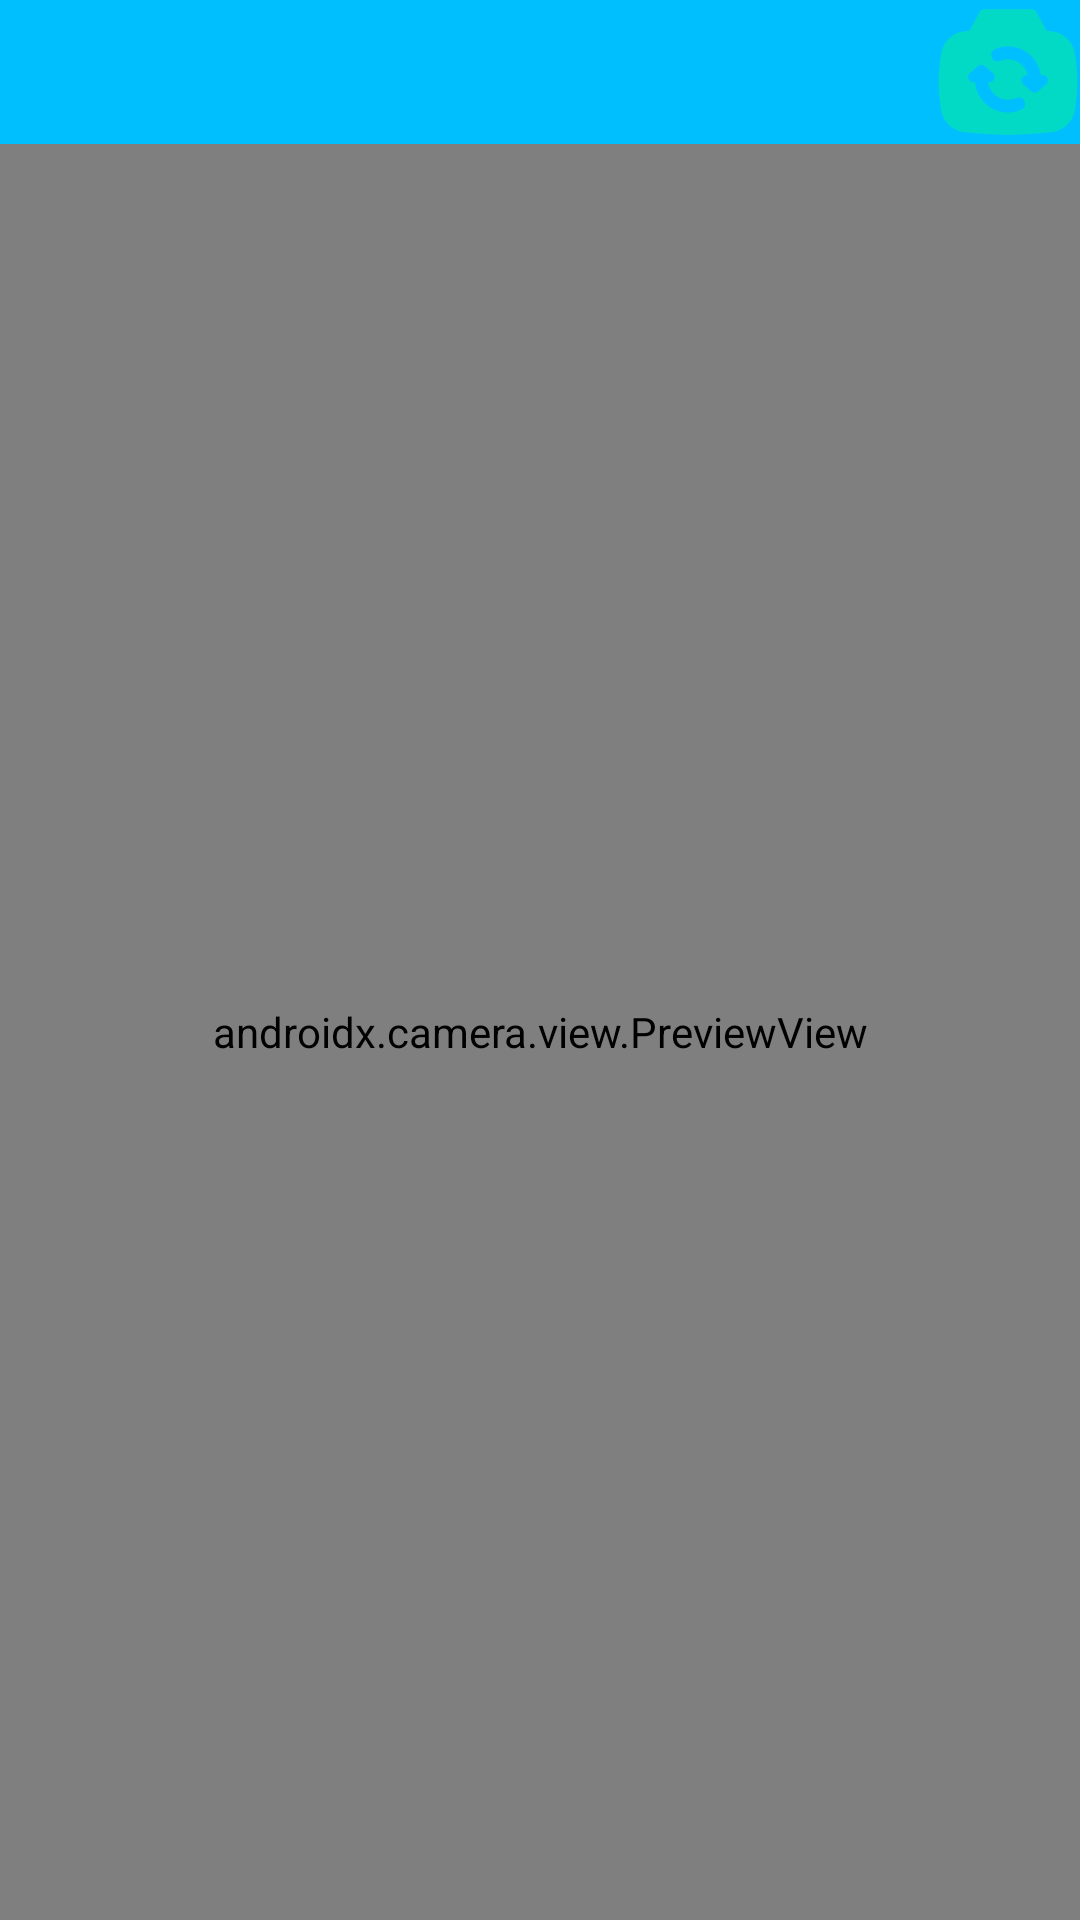

Android layout source for this screen:
<!-- AndroidManifest.xml: application theme Theme.MyApplication -->
<!-- res/layout/fragment_camera.xml -->
<?xml version="1.0" encoding="utf-8"?>
<androidx.constraintlayout.widget.ConstraintLayout xmlns:android="http://schemas.android.com/apk/res/android"
                                                   xmlns:app="http://schemas.android.com/apk/res-auto"
                                                   android:id="@+id/camera_container"
                                                   android:layout_width="match_parent"
                                                   android:layout_height="match_parent">
    <include
            android:id="@+id/labelLayout"
            layout="@layout/item"
            android:layout_width="match_parent"
            android:layout_height="wrap_content"/>
    <androidx.camera.view.PreviewView
            android:id="@+id/view_finder"
            android:layout_width="match_parent"
            android:layout_height="0dp"
            app:scaleType="fillStart" app:layout_constraintTop_toBottomOf="@+id/labelLayout"
            app:layout_constraintBottom_toBottomOf="parent"
            app:layout_constraintEnd_toEndOf="parent" app:layout_constraintStart_toStartOf="parent"/>


</androidx.constraintlayout.widget.ConstraintLayout>
<!-- res/layout/item.xml (included above) -->
<?xml version="1.0" encoding="utf-8"?>
<androidx.constraintlayout.widget.ConstraintLayout xmlns:android="http://schemas.android.com/apk/res/android"
                                                   xmlns:app="http://schemas.android.com/apk/res-auto"
                                                   android:layout_width="match_parent"
                                                   android:layout_height="wrap_content"
                                                   android:background="@color/colorPrimary"
>

    <TextView
            android:id="@+id/tvLabel"
            android:layout_width="0dp"
            android:layout_height="wrap_content"
            android:textColor="@color/cardview_light_background"
            android:textSize="@dimen/bottom_sheet_text_size"
            app:layout_constraintStart_toStartOf="parent"
            app:layout_constraintTop_toTopOf="parent" app:layout_constraintEnd_toEndOf="parent"/>

    <androidx.appcompat.widget.AppCompatImageButton
            android:id="@+id/switch_buttion"
            android:layout_width="wrap_content"
            android:layout_height="wrap_content"
            android:src="@drawable/camera_switch"
            android:background="@drawable/shape"
            app:layout_constraintEnd_toEndOf="parent"
            app:layout_constraintTop_toTopOf="parent"/>

</androidx.constraintlayout.widget.ConstraintLayout>
<!-- resources referenced by this layout -->
<resources>
  <color name="colorPrimary">#00BFFF</color>
  <dimen name="bottom_sheet_text_size">20sp</dimen>
  <!-- drawable camera_switch (drawable) -->
  <vector xmlns:android="http://schemas.android.com/apk/res/android"
      android:width="48dp"
      android:height="48dp"
      android:viewportWidth="14"
      android:viewportHeight="14">
    <path
        android:pathData="M4.695,0.896C4.513,0.896 4.345,0.995 4.257,1.154L3.242,2.993L2.912,3.022L2.832,3.028C1.646,3.131 0.671,4.042 0.497,5.223C0.369,6.086 0.25,7.003 0.25,7.947C0.25,8.891 0.369,9.808 0.497,10.672C0.671,11.852 1.646,12.764 2.832,12.866L2.921,12.874C4.222,12.986 5.593,13.104 7,13.104C8.407,13.104 9.778,12.986 11.079,12.874L11.168,12.866C12.354,12.764 13.329,11.852 13.503,10.672C13.631,9.808 13.75,8.891 13.75,7.947C13.75,7.003 13.631,6.086 13.503,5.223C13.329,4.042 12.354,3.131 11.168,3.028L11.087,3.021L10.758,2.993L9.743,1.154C9.655,0.995 9.487,0.896 9.305,0.896H4.695ZM5.056,7.993H5.21C5.418,7.993 5.605,7.863 5.678,7.668C5.751,7.472 5.695,7.252 5.537,7.115L4.741,6.426C4.553,6.264 4.275,6.264 4.087,6.426L3.291,7.115C3.134,7.252 3.077,7.472 3.15,7.668C3.223,7.863 3.41,7.993 3.619,7.993H3.799C3.934,9.642 5.316,10.939 7,10.939C7.462,10.939 7.903,10.841 8.301,10.664C8.617,10.524 8.759,10.155 8.619,9.84C8.479,9.524 8.11,9.382 7.794,9.522C7.552,9.629 7.284,9.689 7,9.689C6.007,9.689 5.186,8.951 5.056,7.993ZM6.234,5.922C6.469,5.822 6.727,5.767 7,5.767C7.94,5.767 8.726,6.429 8.917,7.312H8.79C8.582,7.312 8.395,7.442 8.322,7.638C8.249,7.833 8.305,8.054 8.463,8.19L9.259,8.879C9.447,9.041 9.725,9.041 9.913,8.879L10.709,8.19C10.866,8.054 10.923,7.833 10.85,7.638C10.777,7.442 10.59,7.312 10.381,7.312H10.184C9.981,5.735 8.633,4.517 7,4.517C6.556,4.517 6.132,4.607 5.745,4.771C5.428,4.906 5.28,5.273 5.414,5.591C5.549,5.909 5.916,6.057 6.234,5.922Z"
        android:fillColor="@color/colorAccent"
        android:fillType="evenOdd"/>
  </vector>
  <style name="Theme.MyApplication" parent="Theme.MaterialComponents.DayNight.NoActionBar">
          
          <item name="colorPrimary">@color/purple_500</item>
          <item name="colorPrimaryVariant">@color/purple_700</item>
          <item name="colorOnPrimary">@color/white</item>
          
          <item name="colorSecondary">@color/teal_200</item>
          <item name="colorSecondaryVariant">@color/teal_700</item>
          <item name="colorOnSecondary">@color/black</item>
          
          <item name="android:statusBarColor" tools:targetApi="l">?attr/colorPrimaryVariant</item>
          
      </style>
  <color name="purple_500">#FF6200EE</color>
  <color name="purple_700">#FF3700B3</color>
  <color name="white">#FFF</color>
  <color name="teal_200">#FF03DAC5</color>
  <color name="teal_700">#FF018786</color>
  <color name="black">#FF000000</color>
  <!-- not gathered from this repository: default colours our renderer supplied (Android Studio template values) -->
  <color name="colorAccent">#FF03DAC5</color>
</resources>
